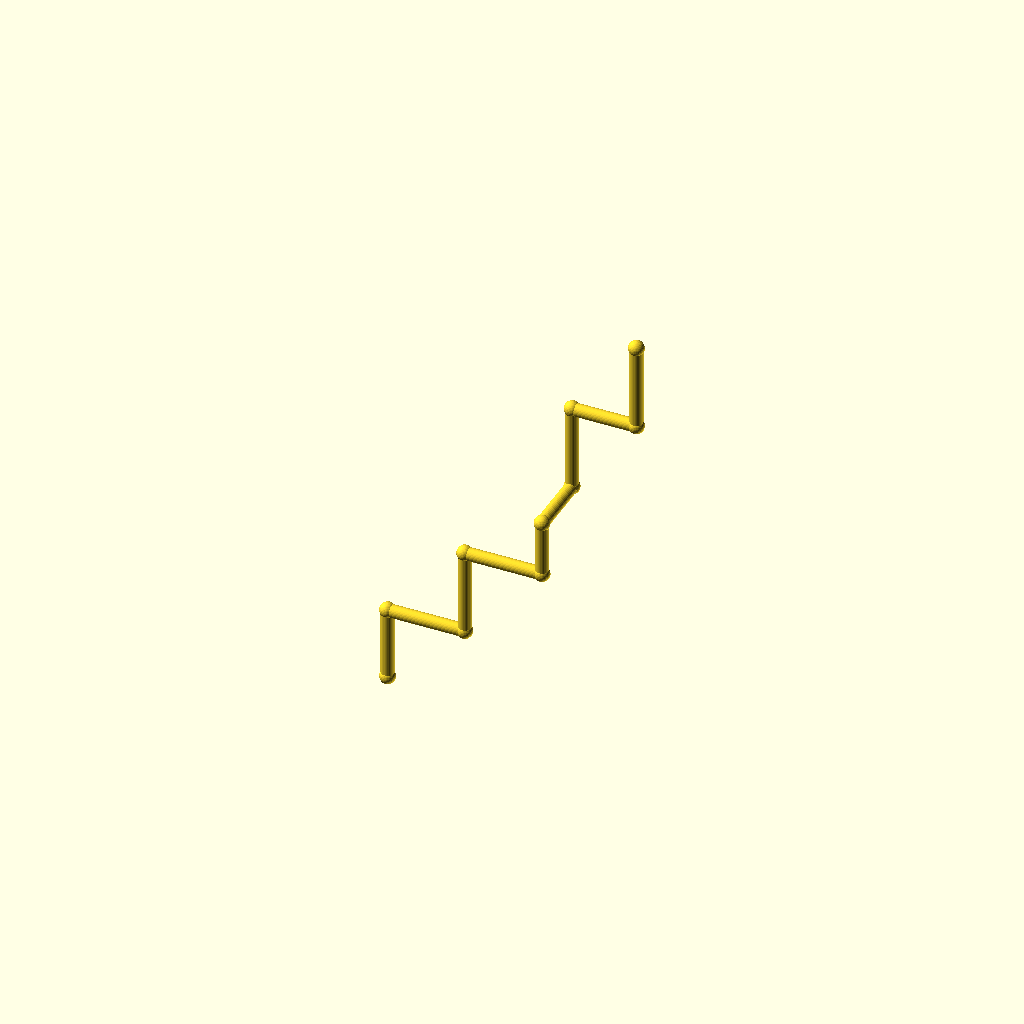
Cell 1: rendered with the file's own defaults.
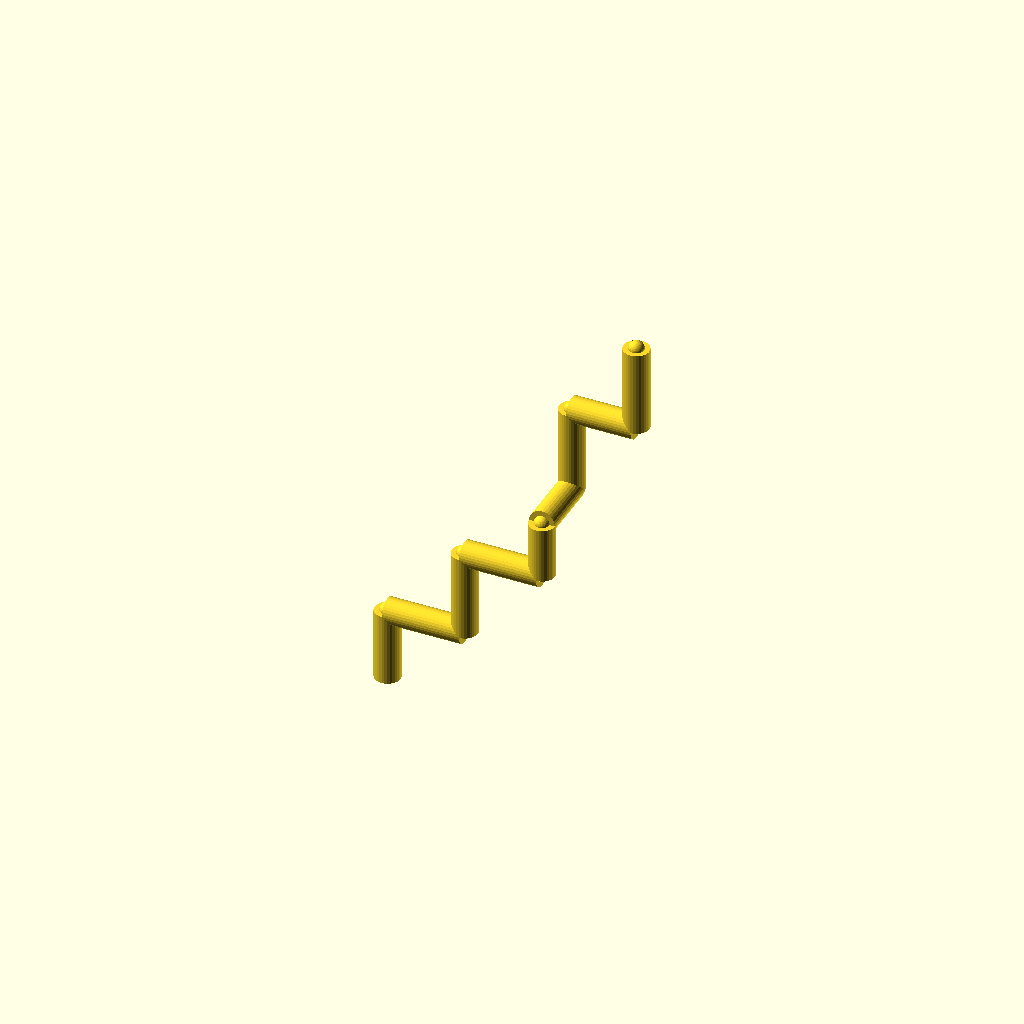
Cell 2: the same model with pipe_r = 6.
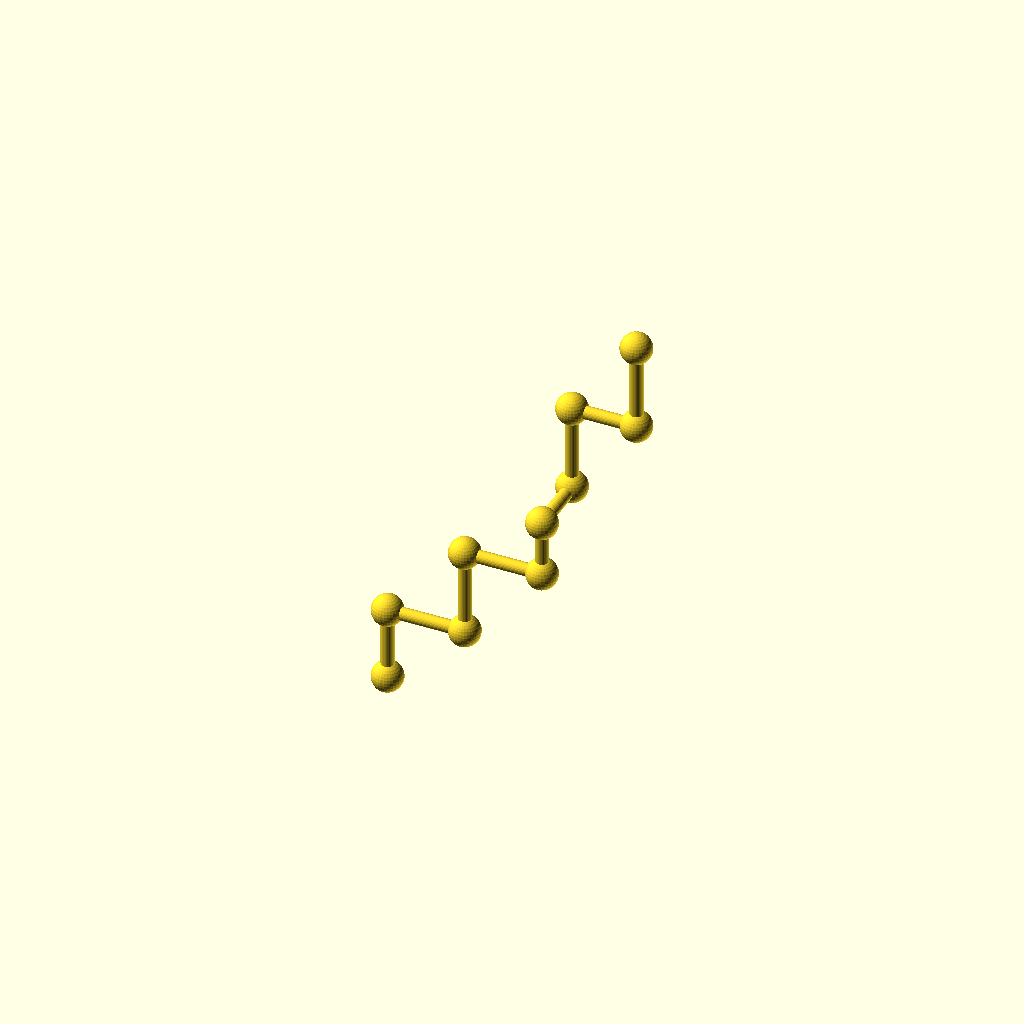
Cell 3: collar_r = 7.2 (everything else at default).
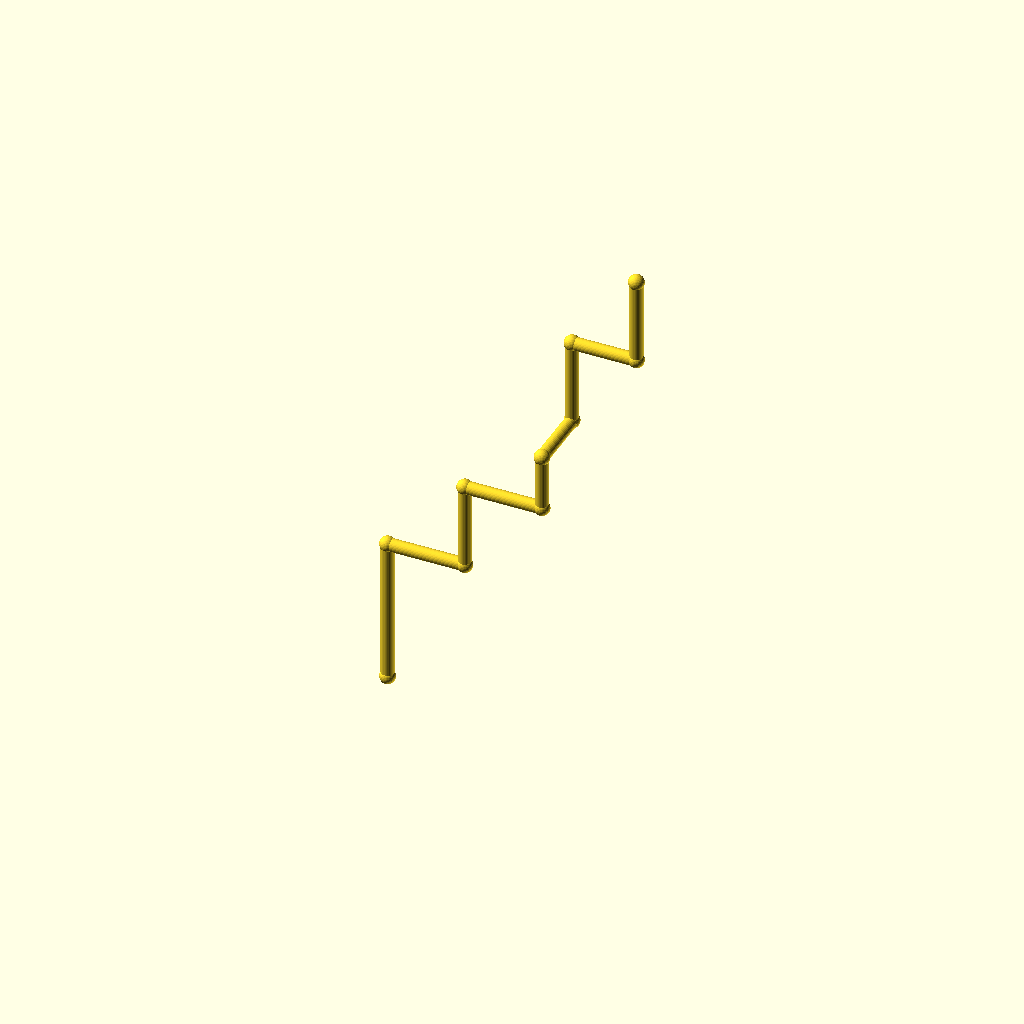
Cell 4: the same model with leg_1 = 68.
All cells are drawn from one camera (rotation 55°, 0°, 25°, orthographic, colour scheme Cornfield), so only the parameter changes between them.
The OpenSCAD source (optional_data/data/wire2/piperoutes/scene_0233.scad):
$fn = 32;

// ----------------------------------------------------------------------
// Pipe route
// ----------------------------------------------------------------------

// --- parameters (mm) ---
pipe_r = 3;               // pipe radius
collar_r = 3.6;           // joint collar radius
turn_90 = 90;             // right-angle elbow, degrees
turn_45 = 45;             // diagonal elbow angle, degrees
leg_1 = 34;               // length of pipe segment 1
leg_2 = 36;               // length of pipe segment 2
leg_3 = 40;               // length of pipe segment 3
leg_4 = 36;               // length of pipe segment 4
leg_5 = 26;               // length of pipe segment 5
leg_6 = 30;               // length of pipe segment 6
leg_7 = 40;               // length of pipe segment 7
leg_8 = 30;               // length of pipe segment 8
leg_9 = 40;               // length of pipe segment 9
segments = 9;             // number of straight pipe segments

bbox_x = (leg_2 + leg_4 + leg_8) - (0) + 2 * collar_r;  // overall X, joints included
bbox_y = (leg_6) - (0) + 2 * collar_r;  // overall Y, joints included
bbox_z = (leg_1 + leg_3 + leg_5 + leg_7 + leg_9) - (0) + 2 * collar_r;  // overall Z, joints included
pipe_d = 2 * pipe_r;  // pipe outer diameter
collar_d = 2 * collar_r;  // collar diameter
p0 = [0, 0, 0];
p1 = p0 + [0, 0, 1] * leg_1;
p2 = p1 + [1, 0, 0] * leg_2;
p3 = p2 + [0, 0, 1] * leg_3;
p4 = p3 + [1, 0, 0] * leg_4;
p5 = p4 + [0, 0, 1] * leg_5;
p6 = p5 + [0, 1, 0] * leg_6;
p7 = p6 + [0, 0, 1] * leg_7;
p8 = p7 + [1, 0, 0] * leg_8;
p9 = p8 + [0, 0, 1] * leg_9;
nodes = [p0, p1, p2, p3, p4, p5, p6, p7, p8, p9];

module member(a, b, r) {
  /* round stock from joint a to joint b, ends buried in the joint balls */
  d = b - a;
  length = norm(d);
  translate(a) rotate([0, acos(d[2] / length), atan2(d[1], d[0])])
    cylinder(h = length, r = r);
}

module joint(p, r) {
  /* ball at the joint centre, fatter than every member meeting there */
  translate(p) sphere(r = r);
}

/* members - each call is one graph edge */
member(nodes[0], nodes[1], pipe_r);
member(nodes[1], nodes[2], pipe_r);
member(nodes[2], nodes[3], pipe_r);
member(nodes[3], nodes[4], pipe_r);
member(nodes[4], nodes[5], pipe_r);
member(nodes[5], nodes[6], pipe_r);
member(nodes[6], nodes[7], pipe_r);
member(nodes[7], nodes[8], pipe_r);
member(nodes[8], nodes[9], pipe_r);

/* joint balls */
for (p = nodes) joint(p, collar_r);
Customizer parameters (derived from the source; name, type, default, range or options):
pipe_r: number, default 3
collar_r: number, default 3.6
turn_90: number, default 90
turn_45: number, default 45
leg_1: number, default 34
leg_2: number, default 36
leg_3: number, default 40
leg_4: number, default 36
leg_5: number, default 26
leg_6: number, default 30
leg_7: number, default 40
leg_8: number, default 30
leg_9: number, default 40
segments: number, default 9
p0: vector, default [0, 0, 0]
